pico-8 play session: no input (idle), after a click and taps of 🅾, ❎, 🅾+❎, 🅾 in the second before t = 0

[t = 1 s] idle ~1s (no d-pad/buttons)
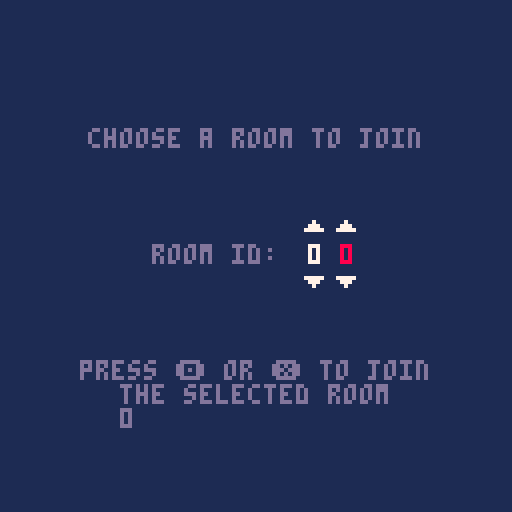

pico-8 cartridge
version 43
__lua__
--bopl

function _init()
 memset(0x5f81,0,128)
 if peek(0x5f80)~=0 then
  join_room()
 else
  init_room_s()
 end
end

function _update()
 plr_id=peek(0x5f81)
 
 poke(0x5fff,peek(0x5fff)+1)
 
 if plr_id==0 then
  update_room_s()
 end
 
 update_game()
end

function _draw()
 if plr_id~=0 then
  draw_game() 
 else
  draw_room_s()
 end
 print(peek(0x5f80))
end

function btn2(b)
 return btn(b) or btn(b,1)
end
-->8
--netcode

--20 bytes per player (5 plrs)
--3.5 bytes per land (7 lands)
--(in charge of player 1)

lookup={
 land_x=0x5f82,
 land_y=0x5f83,
 land_dim=0x5f84,
 --dir:2b,len:3b,radius:3b
 
 land_state=0x5f97,
 --normal,grow,reduce,blink,
 --destroy,harmless
 --ungrabbable
 --4bits
 
 x=0x5f9b,
 y=0x5f9c,
 extra=0x5f9d,
 --dir:3b,state:5b
 
 obj_t_lo=0x5f9e,
 --low obj2_t:3b,obj1_t:5b
 obj_t_hi=0x5f9f,
 --plr joined:1b,obj3_t:5b,
 --high obj2_t:2b
 
 obj_x1=0x5fa0,
 obj_y1=0x5fa1,
 obj_x2=0x5fa2,
 obj_y2=0x5fa3,
 obj_extra=0x5fa4
}

--get addr of land data
function addr_l(key,land)
 return lookup[key]+(land-1)*3
end

--get addr of player data
function addr_p(key,plr)
 return lookup[key]+(plr-1)*20
end

--get addr of player object data
function addr_po(key,obj,plr)
 return lookup[key]+(plr-1)*20+
  (obj-1)*5
end

--number data
function get_n(addr)
 return peek(addr)-64
end

function set_n(addr,v)
 poke(addr,v+64)
end

function inc_n(addr,v)
 poke(addr,peek(addr)+v)
end

--bit mask data (packed data)
function get_bm(addr,len,off)
 return flr(peek(addr)/(2^off))%2^len
end

function set_bm(addr,len,off,v)
 poke(addr,
  bor(
   band(
    bnot(
     (2^len-1)*2^off),
    peek(addr)),
   (v%2^len)*2^off))
end

--land state data
function get_ls(land)
 
end

function set_ls(land,v)
 
end

--player object type data
function get_pot(obj,plr)
 
end

function set_pot(obj,plr,v)
 
end


function plr_joined(plr)
 return 1==get_bm(addr_p(
  "obj_t_hi",plr),1,7)
end
-->8
--room select

function init_room_s()
 room_lo=0
 room_hi=0
 cur=1
end

function update_room_s()
 if (btnp(⬅️)) cur-=1
 if (btnp(➡️)) cur+=1
 cur%=2
 
 if cur==0 then
  if (btnp(⬆️)) room_hi+=1
  if (btnp(⬇️)) room_hi-=1
  room_hi%=16
 elseif cur==1 then
  if (btnp(⬆️)) room_lo+=1
  if (btnp(⬇️)) room_lo-=1
  room_lo%=16
 end
 
 if btnp(🅾️) or btnp(❎) then
  poke(0x5f80,room_hi*16+room_lo)
  run()
 end
end

function draw_room_s()
 cls(1)

 print("choose a room to join",
  22,32,13)

 print("room id:",38,61,13)
 
 local d="0123456789abcdef"
 print(d[room_hi+1],77,61,8-cur)
 spr(0,76,50)
 spr(0,76,69,1,1,false,true)
 
 if (cur==1) c=8 else c=7
 print(d[room_lo+1],85,61,7+cur)
 spr(0,84,50)
 spr(0,84,69,1,1,false,true)
 
 print("press 🅾️ or ❎ to join",
  20,90,13)
 print("the selected room",
  30,96,13)
end

function join_room()
 for i=1,15 do flip() end

 local free_id=0
 for i=1,3 do
  if not plr_joined(i) then
   free_id=i
   break
  end
 end
 
 if free_id~=0 then
  poke(0x5f81,free_id)
  set_bm(addr_p("obj_t_hi",
   free_id),1,7,1)
  init_game(free_id)
 end
end
-->8
--game logic

function init_game(plr)
 set_n(addr_p("x",plr),
  64+16*(plr-2))
 set_n(addr_p("y",plr),64)
end

function update_game()
 if btn2(⬆️) then
  inc_n(addr_p("y",plr_id),-1)
 end
 if btn2(⬇️) then
  inc_n(addr_p("y",plr_id),1)
 end
 if btn2(⬅️) then
  inc_n(addr_p("x",plr_id),-1)
 end
 if btn2(➡️) then
  inc_n(addr_p("x",plr_id),1)
 end
end

function draw_game()
 if plr_id==1 then
  cls(8)
 elseif plr_id==2 then
  cls(3)
 elseif plr_id==3 then
  cls(2)
 else
  cls()
 end

 if plr_joined(1) then
  pal()
  draw_spr(1,
   get_n(addr_p("x",1)),
   get_n(addr_p("y",1)),4)
 end
  
 if plr_joined(2) then
  pal(10,12)
  draw_spr(1,
   get_n(addr_p("x",2)),
   get_n(addr_p("y",2)),4)
 end
 
 if plr_joined(3) then
  pal(10,11)
  draw_spr(1,
   get_n(addr_p("x",3)),
   get_n(addr_p("y",3)),4)
 end
 pal()
end

function draw_spr(s,x,y,sz,fh,fv)
 spr(s,x-sz,y-sz,ceil(sz/4),ceil(sz/4),fh,fv)
end
__gfx__
00000000000000000011100000111000001110000000000000000000000000000000000000000000000000000000000000000000000000000000000000000000
000000000011110001aaa10001aaa10001aaa1000000000000000000000000000000000000000000000000000000000000000000000000000000000000000000
0000000001aaaa101aaaaa101aaaaa101a11aa100000000000000000000000000000000000000000000000000000000000000000000000000000000000000000
000000001aa1a1a11aa11a101aa1aaa11aaaaaa10000000000000000000000000000000000000000000000000000000000000000000000000000000000000000
000000001aa1a1a11aaaaa101aa1a1a11aa11aa10000000000000000000000000000000000000000000000000000000000000000000000000000000000000000
007000001aaaaaa11aa11a1001aaa1a101aaaaa10000000000000000000000000000000000000000000000000000000000000000000000000000000000000000
0777000001aaaa1001aaa100001aaa10001aaa100000000000000000000000000000000000000000000000000000000000000000000000000000000000000000
77777000001111000011100000011100000111000000000000000000000000000000000000000000000000000000000000000000000000000000000000000000
